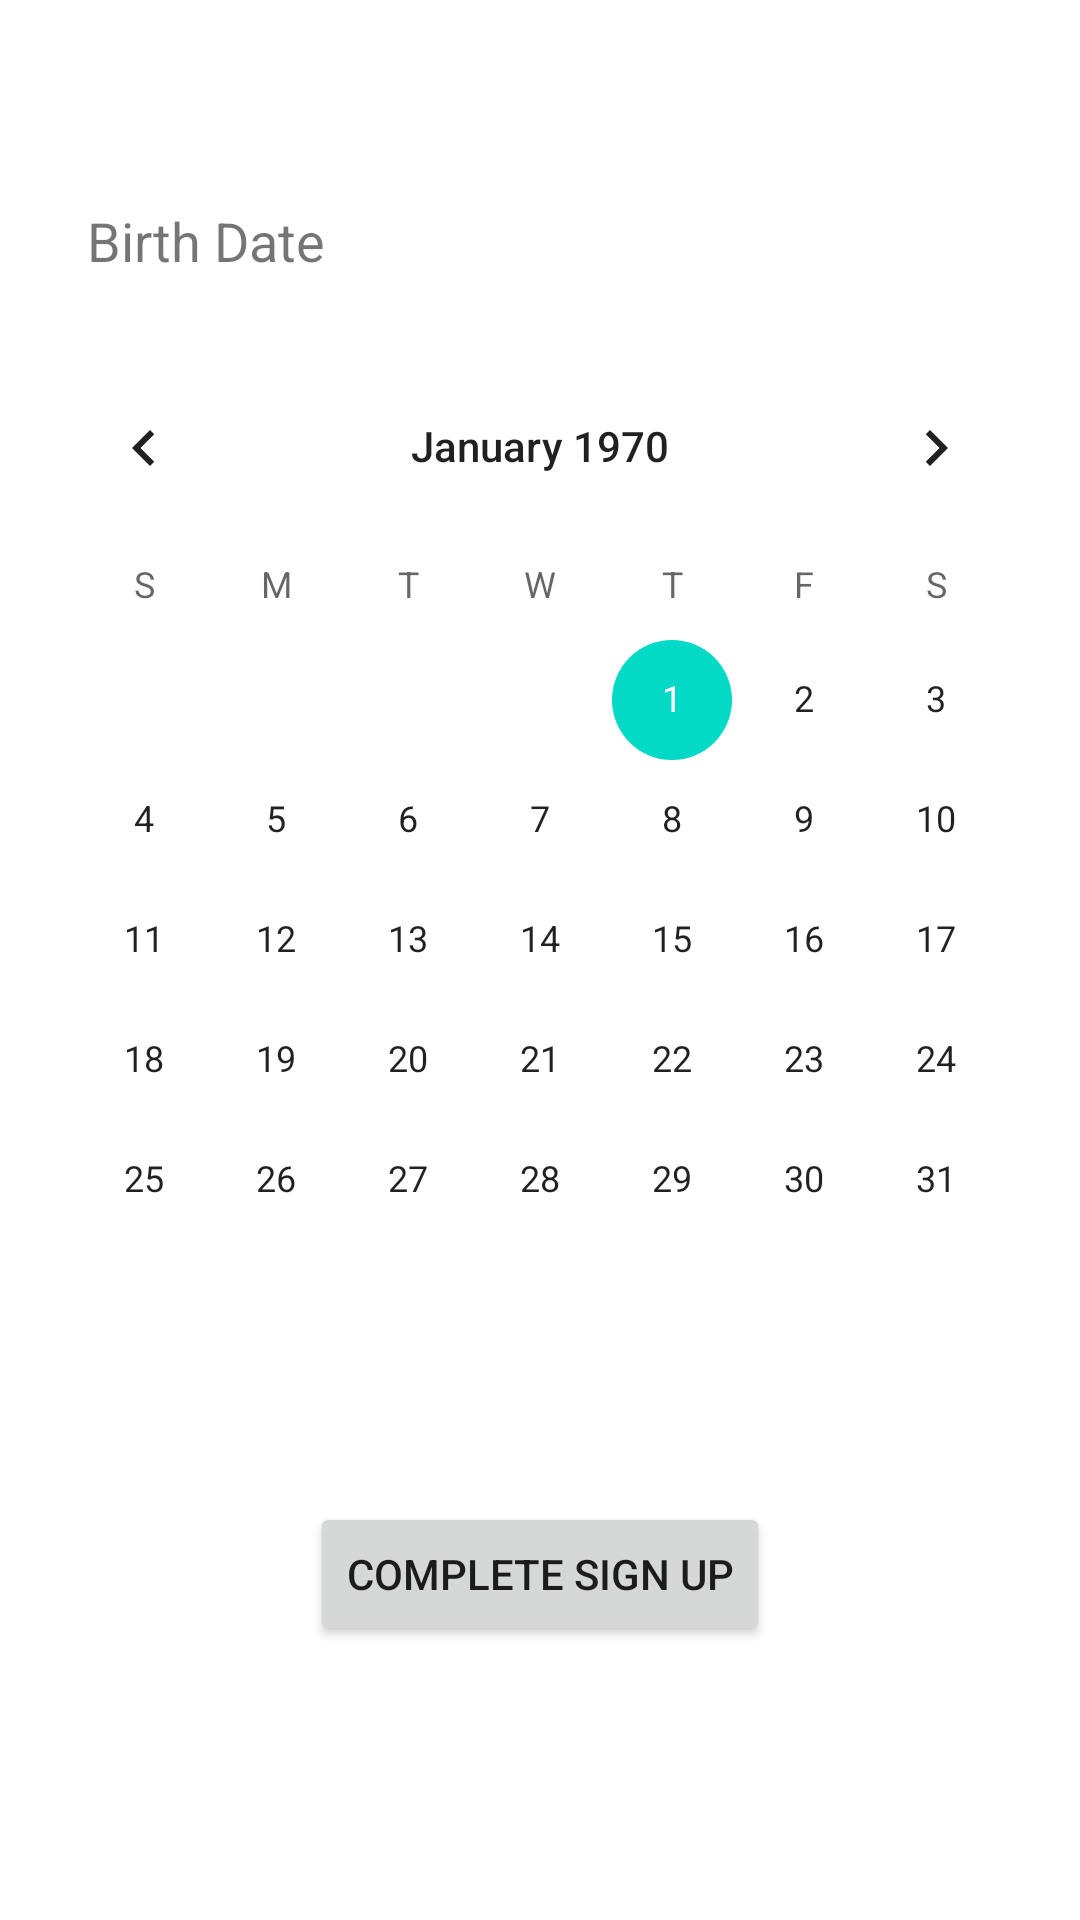

Produce the Android XML layout that renders to this screen, including the resource entries it uses.
<!-- AndroidManifest.xml: application theme Theme.UIElementsP1 -->
<!-- res/layout/activity_second.xml -->
<?xml version="1.0" encoding="utf-8"?>
<androidx.constraintlayout.widget.ConstraintLayout xmlns:android="http://schemas.android.com/apk/res/android"
    xmlns:app="http://schemas.android.com/apk/res-auto"
    xmlns:tools="http://schemas.android.com/tools"
    android:layout_width="match_parent"
    android:layout_height="match_parent"
    tools:context=".SecondActivity">

    <TextView
        android:id="@+id/textView"
        android:layout_width="wrap_content"
        android:layout_height="wrap_content"
        android:layout_marginTop="68dp"
        android:text="Birth Date"
        android:textSize="18sp"
        app:layout_constraintEnd_toEndOf="parent"
        app:layout_constraintHorizontal_bias="0.104"
        app:layout_constraintStart_toStartOf="parent"
        app:layout_constraintTop_toTopOf="parent" />
    <CalendarView
        android:id="@+id/calendarView"
        android:layout_width="wrap_content"
        android:layout_height="wrap_content"
        app:layout_constraintBottom_toBottomOf="parent"
        app:layout_constraintEnd_toEndOf="parent"
        app:layout_constraintHorizontal_bias="0.491"
        app:layout_constraintStart_toStartOf="parent"
        app:layout_constraintTop_toBottomOf="@+id/textView"
        app:layout_constraintVertical_bias="0.109" />
    <Button
        android:id="@+id/comButton"
        android:layout_width="wrap_content"
        android:layout_height="wrap_content"
        android:text="Complete Sign Up"
        app:layout_constraintBottom_toBottomOf="parent"
        app:layout_constraintEnd_toEndOf="parent"
        app:layout_constraintStart_toStartOf="parent"
        app:layout_constraintTop_toBottomOf="@+id/calendarView"
        app:layout_constraintVertical_bias="0.342" />
</androidx.constraintlayout.widget.ConstraintLayout>
<!-- resources referenced by this layout -->
<resources>
  <style name="Theme.UIElementsP1" parent="Theme.MaterialComponents.DayNight.DarkActionBar">
          
          <item name="colorPrimary">@color/purple_500</item>
          <item name="colorPrimaryVariant">@color/purple_700</item>
          <item name="colorOnPrimary">@color/white</item>
          
          <item name="colorSecondary">@color/teal_200</item>
          <item name="colorSecondaryVariant">@color/teal_700</item>
          <item name="colorOnSecondary">@color/black</item>
          
          <item name="android:statusBarColor" tools:targetApi="l">?attr/colorPrimaryVariant</item>
          
      </style>
  <!-- not gathered from this repository: default colours our renderer supplied (Android Studio template values) -->
  <color name="purple_500">#FF6200EE</color>
  <color name="purple_700">#FF3700B3</color>
  <color name="teal_200">#FF03DAC5</color>
  <color name="teal_700">#FF018786</color>
  <color name="black">#FF000000</color>
  <color name="white">#FFFFFFFF</color>
</resources>
